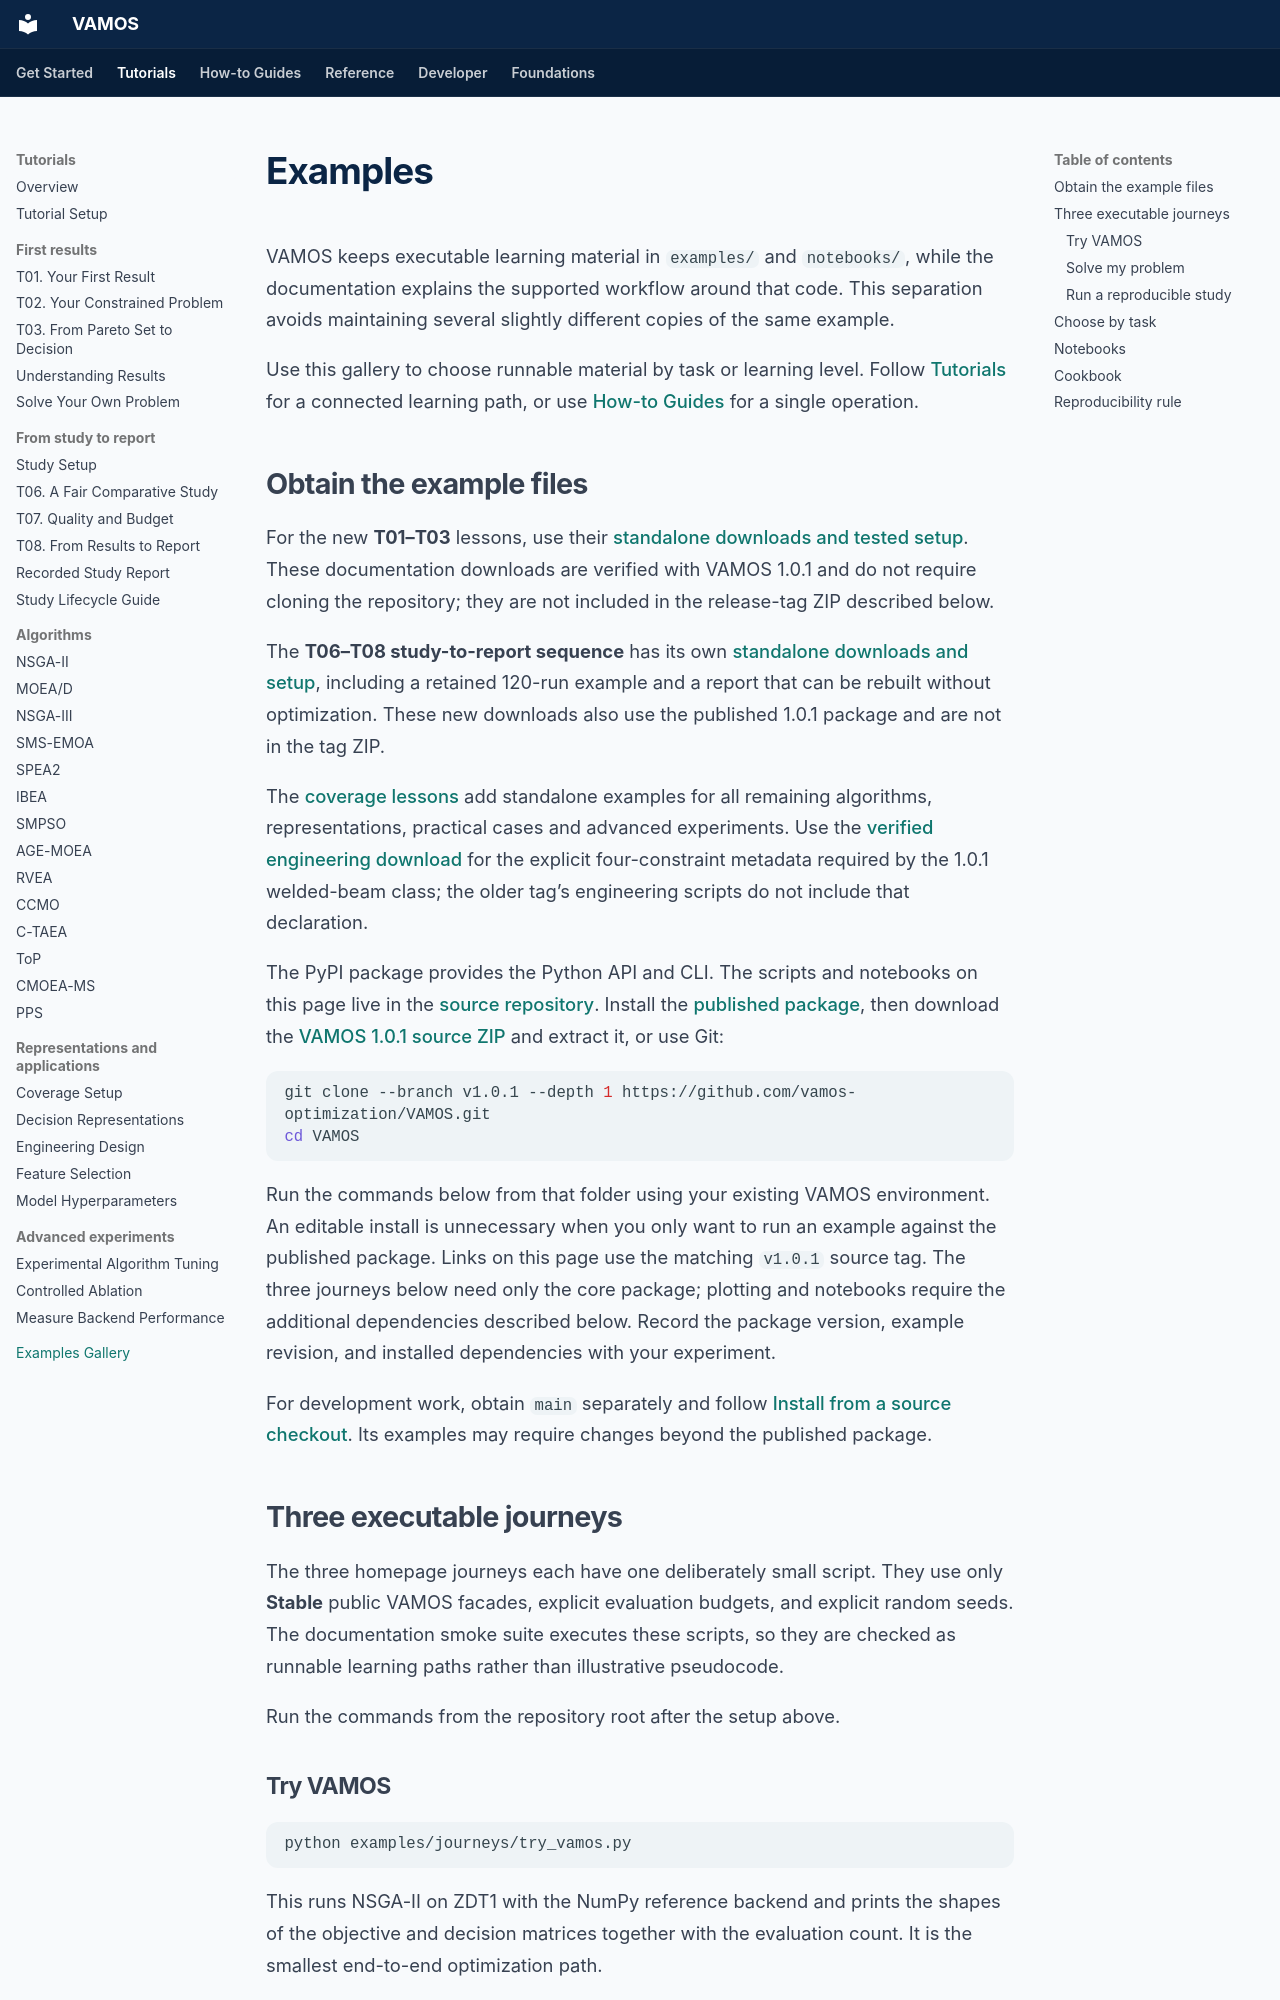

repository: vamos-optimization/VAMOS · page: examples/index.html · generator: mkdocs

# Examples

VAMOS keeps executable learning material in `examples/` and `notebooks/`, while the documentation explains the supported workflow around that code. This separation avoids maintaining several slightly different copies of the same example.

Use this gallery to choose runnable material by task or learning level. Follow
[Tutorials](tutorials/index.md) for a connected learning path, or use
[How-to Guides](guide/index.md) for a single operation.

## Obtain the example files

For the new **T01–T03** lessons, use their
[standalone downloads and tested setup](tutorials/setup.md). These documentation
downloads are verified with VAMOS 1.0.1 and do not require cloning the repository;
they are not included in the release-tag ZIP described below.

The **T06–T08 study-to-report sequence** has its own
[standalone downloads and setup](tutorials/study-setup.md), including a retained
120-run example and a report that can be rebuilt without optimization. These
new downloads also use the published 1.0.1 package and are not in the tag ZIP.

The [coverage lessons](tutorials/coverage-setup.md) add standalone examples for
all remaining algorithms, representations, practical cases and advanced experiments.
Use the [verified engineering download](tutorials/engineering-design.md) for the
explicit four-constraint metadata required by the 1.0.1 welded-beam class;
the older tag’s engineering scripts do not include that declaration.

The PyPI package provides the Python API and CLI. The scripts and notebooks on
this page live in the [source repository](https://github.com/vamos-optimization/VAMOS).
Install the [published package](guide/installation.md), then download the
[VAMOS 1.0.1 source ZIP](https://github.com/vamos-optimization/VAMOS/archive/refs/tags/v1.0.1.zip)
and extract it, or use Git:

```bash
git clone --branch v1.0.1 --depth 1 https://github.com/vamos-optimization/VAMOS.git
cd VAMOS
```

Run the commands below from that folder using your existing VAMOS environment.
An editable install is unnecessary when you only want to run an example against
the published package. Links on this page use the matching `v1.0.1` source tag.
The three journeys below need only the core package; plotting and notebooks
require the additional dependencies described below. Record the package version,
example revision, and installed dependencies with your experiment.

For development work, obtain `main` separately and follow
[Install from a source checkout](guide/installation.md#install-from-a-source-checkout).
Its examples may require changes beyond the published package.

## Three executable journeys

The three homepage journeys each have one deliberately small script. They use only **Stable** public VAMOS facades, explicit evaluation budgets, and explicit random seeds. The documentation smoke suite executes these scripts, so they are checked as runnable learning paths rather than illustrative pseudocode.

Run the commands from the repository root after the setup above.

### Try VAMOS

```bash
python examples/journeys/try_vamos.py
```

This runs NSGA-II on ZDT1 with the NumPy reference backend and prints the shapes of the objective and decision matrices together with the evaluation count. It is the smallest end-to-end optimization path.

[View the executable source](https://github.com/vamos-optimization/VAMOS/blob/v1.0.1/examples/journeys/try_vamos.py) · [Read the Quickstart](guide/zero_to_hero.md)
